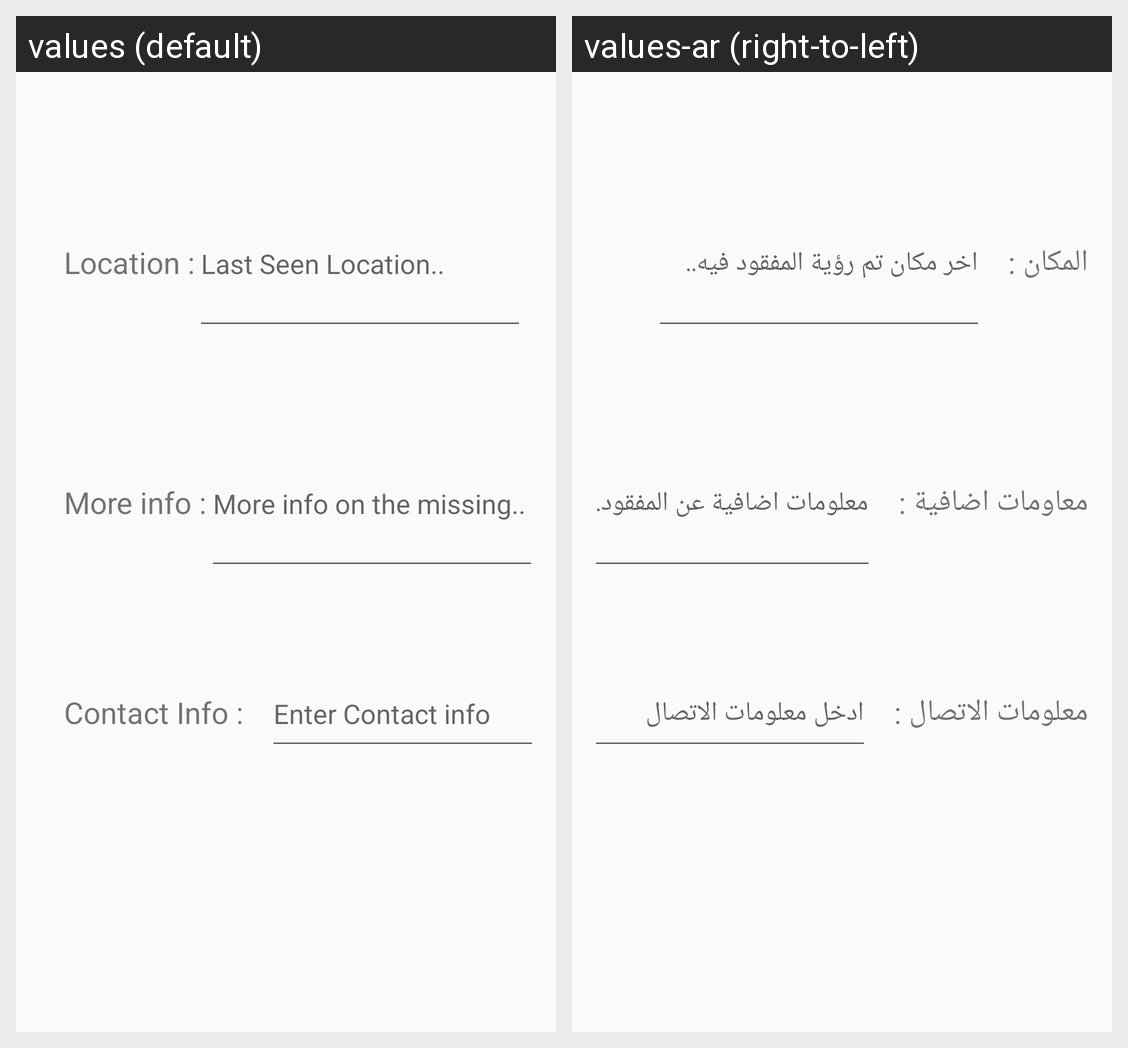

For this localized Android screen grid, give each drawn string resource with its value in every locale shown.
Android screen res/layout/report_missing_step2_fragment.xml rendered under 2 locales, left to right: values (default), values-ar (right-to-left). Device: Nexus 5 (rendered at 1080×1920; each locale shown at half size, 540×960, under a caption strip naming it); theme AppTheme.
Strings drawn on this screen, with the default value and each locale's value (text and hints the layout hard-codes, and strings that could not be matched under every locale, appear in the picture but are not listed):

location_text
  values: Location :
  values-ar: المكان :

location_hint
  values: Last Seen Location..
  values-ar: اخر مكان تم رؤية المفقود فيه..

more_info_text
  values: More info :
  values-ar: معاومات اضافية :

more_info_hint
  values: More info on the missing..
  values-ar: معلومات اضافية عن المفقود..

contact_info_text
  values: Contact Info :
  values-ar: معلومات الاتصال :

contact_info_hint
  values: Enter Contact info
  values-ar: ادخل معلومات الاتصال
